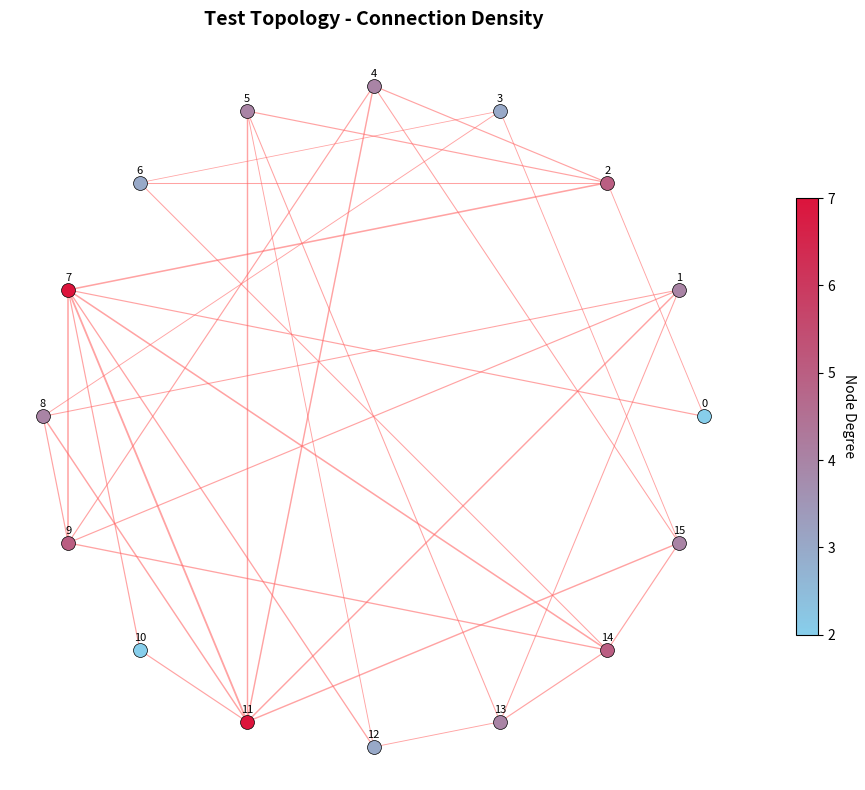
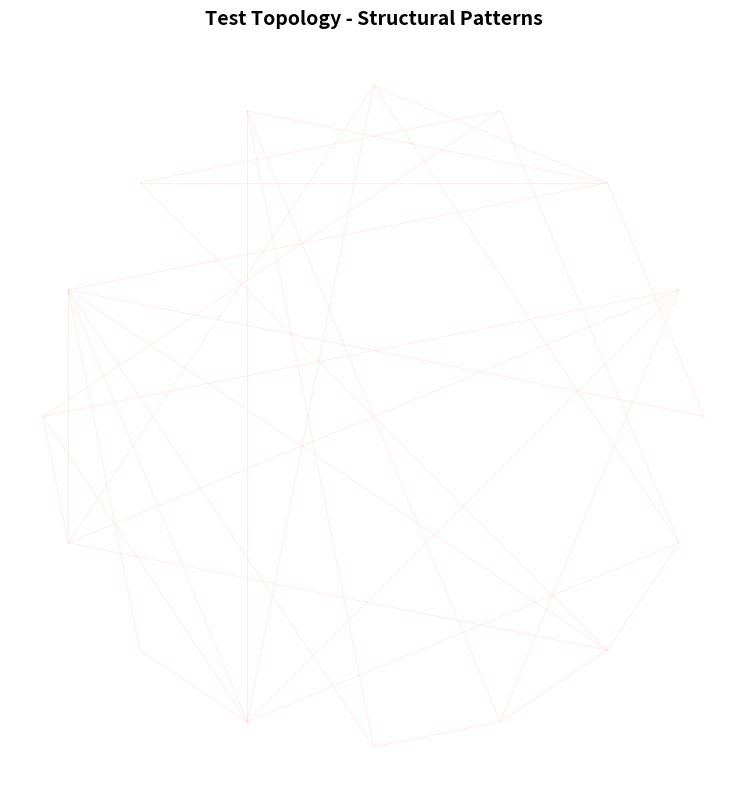
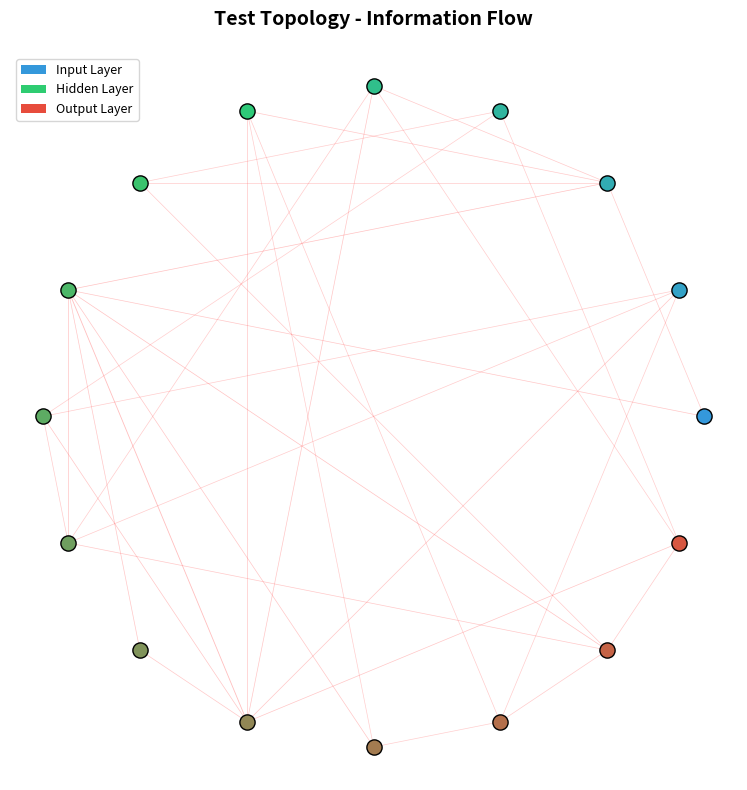

The script that saved these images, in order:
"""
Visualization Engine for Network Topologies

This module provides three different visualization approaches:
1. Connection Density Visualization
2. Structural Pattern Visualization  
3. Information Flow Visualization
"""

import numpy as np
import matplotlib.pyplot as plt
import matplotlib.patches as patches
from matplotlib.colors import LinearSegmentedColormap
import networkx as nx
from typing import Dict, List, Tuple, Optional, Any
import warnings
warnings.filterwarnings('ignore')


class VisualizationEngine:
    """Core visualization engine for network topologies."""
    
    def __init__(self, figsize: Tuple[int, int] = (12, 8), dpi: int = 100):
        """
        Initialize the visualization engine.
        
        Args:
            figsize: Figure size (width, height)
            dpi: Dots per inch for output
        """
        self.figsize = figsize
        self.dpi = dpi
        
        # Color schemes
        self.colors = {
            'nodes': {
                'low_degree': '#87CEEB',    # Sky blue
                'high_degree': '#DC143C',   # Crimson
                'default': '#4682B4'        # Steel blue
            },
            'edges': {
                'thin': '#FFB3B3',          # Light red
                'medium': '#FF6666',        # Medium red
                'thick': '#FF0000',         # Bright red
                'highlight': '#CC0000'      # Dark red
            },
            'modules': ['#FF6B6B', '#4ECDC4', '#45B7D1', '#96CEB4', '#FFEAA7', '#DDA0DD'],
            'layers': ['#E17055', '#74B9FF', '#00B894', '#FDCB6E', '#E84393'],
            'flow': {
                'input': '#3498DB',         # Blue
                'hidden': '#2ECC71',        # Green  
                'output': '#E74C3C'         # Red
            }
        }
    
    def create_ring_layout(self, graph: nx.Graph, radius: float = 1.0) -> Dict[int, Tuple[float, float]]:
        """
        Create circular ring layout for nodes.
        
        Args:
            graph: NetworkX graph
            radius: Radius of the circle
            
        Returns:
            Dictionary mapping node IDs to (x, y) coordinates
        """
        n_nodes = len(graph.nodes())
        if n_nodes == 0:
            return {}
        
        # Create circular positions
        angles = np.linspace(0, 2 * np.pi, n_nodes, endpoint=False)
        positions = {}
        
        for i, node in enumerate(sorted(graph.nodes())):
            x = radius * np.cos(angles[i])
            y = radius * np.sin(angles[i])
            positions[node] = (x, y)
        
        return positions
    
    def create_layered_layout(self, graph: nx.Graph, topology_name: str) -> Dict[int, Tuple[float, float]]:
        """
        Create layered layout for MLP topologies.
        
        Args:
            graph: NetworkX graph
            topology_name: Name of the topology
            
        Returns:
            Dictionary mapping node IDs to (x, y) coordinates
        """
        positions = {}
        nodes = sorted(graph.nodes())
        
        if 'mlp' in topology_name:
            # Determine number of layers based on actual graph structure
            if '3layers' in topology_name:
                num_layers = 5  # Input + 3 Hidden + Output
                # Calculate actual layer sizes based on total nodes
                total_nodes = len(nodes)
                # Estimate layer sizes: input(4) + hidden1(~16) + hidden2(~16) + hidden3(~16) + output(4)
                layer_sizes = [4, (total_nodes - 8) // 3, (total_nodes - 8) // 3, (total_nodes - 8) // 3, 4]
                # Adjust for remainder
                remainder = (total_nodes - 8) % 3
                layer_sizes[1] += remainder // 3
                layer_sizes[2] += remainder // 3 + remainder % 3
            else:
                num_layers = 3  # Input + 1 Hidden + Output
                total_nodes = len(nodes)
                layer_sizes = [4, total_nodes - 8, 4]
            
            # Create horizontal layered layout
            layer_width = 2.0
            layer_spacing = 1.5
            
            node_idx = 0
            for layer in range(num_layers):
                layer_size = layer_sizes[layer]
                
                # Vertical spacing within layer
                if layer_size > 1:
                    y_positions = np.linspace(-1, 1, layer_size)
                else:
                    y_positions = [0]
                
                for i in range(layer_size):
                    if node_idx < len(nodes):
                        node = nodes[node_idx]
                        x = layer * layer_spacing - (num_layers - 1) * layer_spacing / 2
                        y = y_positions[i] if i < len(y_positions) else 0
                        positions[node] = (x, y)
                        node_idx += 1
        else:
            # Fallback to ring layout
            positions = self.create_ring_layout(graph)
        
        return positions
    
    def visualize_connection_density(self, graph: nx.Graph, topology_name: str, 
                                   title: str = None) -> plt.Figure:
        """
        Create connection density visualization.
        
        Args:
            graph: NetworkX graph
            topology_name: Name of the topology
            title: Custom title for the plot
            
        Returns:
            Matplotlib figure
        """
        fig, ax = plt.subplots(figsize=self.figsize, dpi=self.dpi)
        
        # Choose layout based on topology
        if 'mlp' in topology_name:
            pos = self.create_layered_layout(graph, topology_name)
        else:
            pos = self.create_ring_layout(graph)
        
        # Calculate node degrees for color mapping
        degrees = dict(graph.degree())
        max_degree = max(degrees.values()) if degrees else 1
        min_degree = min(degrees.values()) if degrees else 0
        
        # Create color map for nodes based on degree
        node_colors = []
        for node in sorted(graph.nodes()):
            if max_degree > min_degree:
                normalized_degree = (degrees[node] - min_degree) / (max_degree - min_degree)
            else:
                normalized_degree = 0.5
            
            # Interpolate between low and high degree colors
            color = self._interpolate_color(
                self.colors['nodes']['low_degree'],
                self.colors['nodes']['high_degree'],
                normalized_degree
            )
            node_colors.append(color)
        
        # Draw edges with varying thickness based on importance
        edge_weights = self._calculate_edge_importance(graph)
        
        for edge in graph.edges():
            weight = edge_weights.get(edge, 0.5)
            thickness = max(0.5, weight * 3)
            
            x_coords = [pos[edge[0]][0], pos[edge[1]][0]]
            y_coords = [pos[edge[0]][1], pos[edge[1]][1]]
            
            ax.plot(x_coords, y_coords, 
                   color=self.colors['edges']['medium'],
                   linewidth=thickness,
                   alpha=0.6)
        
        # Draw nodes
        for i, node in enumerate(sorted(graph.nodes())):
            x, y = pos[node]
            ax.scatter(x, y, 
                      c=node_colors[i],
                      s=100,
                      edgecolors='black',
                      linewidth=0.5,
                      zorder=3)
            
            # Add node labels for small networks
            if len(graph.nodes()) <= 20:
                ax.annotate(str(node), (x, y), 
                           xytext=(0, 5), textcoords='offset points',
                           ha='center', va='bottom', fontsize=8)
        
        # Customize plot
        ax.set_aspect('equal')
        ax.axis('off')
        
        if title is None:
            title = f"{topology_name.replace('_', ' ').title()} - Connection Density"
        ax.set_title(title, fontsize=14, fontweight='bold', pad=20)
        
        # Add colorbar for degree
        if max_degree > min_degree:
            sm = plt.cm.ScalarMappable(
                cmap=LinearSegmentedColormap.from_list(
                    'degree_cmap', 
                    [self.colors['nodes']['low_degree'], self.colors['nodes']['high_degree']]
                ),
                norm=plt.Normalize(vmin=min_degree, vmax=max_degree)
            )
            sm.set_array([])
            cbar = plt.colorbar(sm, ax=ax, shrink=0.6, aspect=20)
            cbar.set_label('Node Degree', rotation=270, labelpad=15)
        
        plt.tight_layout()
        return fig
    
    def visualize_structural_patterns(self, graph: nx.Graph, topology_name: str,
                                    title: str = None) -> plt.Figure:
        """
        Create structural pattern visualization.
        
        Args:
            graph: NetworkX graph
            topology_name: Name of the topology
            title: Custom title for the plot
            
        Returns:
            Matplotlib figure
        """
        fig, ax = plt.subplots(figsize=self.figsize, dpi=self.dpi)
        
        # Choose layout based on topology
        if 'mlp' in topology_name:
            pos = self.create_layered_layout(graph, topology_name)
        else:
            pos = self.create_ring_layout(graph)
        
        # Identify structural elements
        structural_info = self._analyze_structural_elements(graph, topology_name)
        
        # Draw edges with structural highlighting
        for edge in graph.edges():
            edge_type = structural_info['edge_types'].get(edge, 'secondary')
            
            if edge_type == 'structural':
                color = self.colors['edges']['highlight']
                linewidth = 2.5
                alpha = 0.8
            else:
                color = self.colors['edges']['thin']
                linewidth = 0.5
                alpha = 0.3
            
            x_coords = [pos[edge[0]][0], pos[edge[1]][0]]
            y_coords = [pos[edge[0]][1], pos[edge[1]][1]]
            
            ax.plot(x_coords, y_coords, 
                   color=color, linewidth=linewidth, alpha=alpha)
        
        # Draw nodes with structural grouping
        if 'modules' in structural_info:
            for module_id, module_nodes in structural_info['modules'].items():
                module_color = self.colors['modules'][module_id % len(self.colors['modules'])]
                
                for node in module_nodes:
                    x, y = pos[node]
                    ax.scatter(x, y, c=module_color, s=120, 
                             edgecolors='black', linewidth=1, zorder=3)
        
        elif 'layers' in structural_info:
            for layer_id, layer_nodes in structural_info['layers'].items():
                layer_color = self.colors['layers'][layer_id % len(self.colors['layers'])]
                
                for node in layer_nodes:
                    x, y = pos[node]
                    ax.scatter(x, y, c=layer_color, s=120,
                             edgecolors='black', linewidth=1, zorder=3)
        else:
            # Default node drawing
            for node in graph.nodes():
                x, y = pos[node]
                ax.scatter(x, y, c=self.colors['nodes']['default'], s=120,
                         edgecolors='black', linewidth=1, zorder=3)
        
        # Add structural annotations
        if 'modules' in structural_info:
            self._add_module_annotations(ax, pos, structural_info['modules'])
        elif 'layers' in structural_info:
            self._add_layer_annotations(ax, pos, structural_info['layers'])
        
        # Customize plot
        ax.set_aspect('equal')
        ax.axis('off')
        
        if title is None:
            title = f"{topology_name.replace('_', ' ').title()} - Structural Patterns"
        ax.set_title(title, fontsize=14, fontweight='bold', pad=20)
        
        plt.tight_layout()
        return fig
    
    def visualize_information_flow(self, graph: nx.Graph, topology_name: str,
                                 title: str = None) -> plt.Figure:
        """
        Create information flow visualization.
        
        Args:
            graph: NetworkX graph
            topology_name: Name of the topology
            title: Custom title for the plot
            
        Returns:
            Matplotlib figure
        """
        fig, ax = plt.subplots(figsize=self.figsize, dpi=self.dpi)
        
        # Choose layout based on topology
        if 'mlp' in topology_name:
            pos = self.create_layered_layout(graph, topology_name)
        else:
            pos = self.create_ring_layout(graph)
        
        # Analyze information flow
        flow_info = self._analyze_information_flow(graph, topology_name)
        
        # Draw edges with flow direction and importance
        for edge in graph.edges():
            flow_importance = flow_info['edge_importance'].get(edge, 0.5)
            flow_direction = flow_info['flow_direction'].get(edge, 1)
            
            # Determine edge properties based on flow
            alpha = min(0.9, 0.3 + flow_importance * 0.6)
            linewidth = max(0.5, flow_importance * 3)
            
            x_coords = [pos[edge[0]][0], pos[edge[1]][0]]
            y_coords = [pos[edge[0]][1], pos[edge[1]][1]]
            
            # Draw edge
            ax.plot(x_coords, y_coords, 
                   color=self.colors['edges']['medium'],
                   linewidth=linewidth, alpha=alpha)
            
            # Add arrow for directed edges
            if graph.is_directed():
                self._add_arrow(ax, pos[edge[0]], pos[edge[1]], 
                              color=self.colors['edges']['medium'], alpha=alpha)
        
        # Draw nodes with flow-based coloring
        for node in graph.nodes():
            node_flow = flow_info['node_flow_level'].get(node, 0.5)
            
            # Color based on flow level (input=blue, hidden=green, output=red)
            if node_flow < 0.33:
                color = self._interpolate_color(
                    self.colors['flow']['input'],
                    self.colors['flow']['hidden'],
                    node_flow * 3
                )
            else:
                color = self._interpolate_color(
                    self.colors['flow']['hidden'],
                    self.colors['flow']['output'],
                    (node_flow - 0.33) * 1.5
                )
            
            x, y = pos[node]
            ax.scatter(x, y, c=color, s=120,
                     edgecolors='black', linewidth=1, zorder=3)
        
        # Customize plot
        ax.set_aspect('equal')
        ax.axis('off')
        
        if title is None:
            title = f"{topology_name.replace('_', ' ').title()} - Information Flow"
        ax.set_title(title, fontsize=14, fontweight='bold', pad=20)
        
        # Add flow legend
        self._add_flow_legend(ax)
        
        plt.tight_layout()
        return fig
    
    def _interpolate_color(self, color1: str, color2: str, factor: float) -> str:
        """Interpolate between two hex colors."""
        import matplotlib.colors as mcolors
        
        rgb1 = mcolors.hex2color(color1)
        rgb2 = mcolors.hex2color(color2)
        
        interpolated = [
            max(0, min(1, rgb1[i] + factor * (rgb2[i] - rgb1[i]))) 
            for i in range(3)
        ]
        
        return mcolors.rgb2hex(interpolated)
    
    def _calculate_edge_importance(self, graph: nx.Graph) -> Dict[Tuple, float]:
        """Calculate importance of edges based on connectivity."""
        edge_importance = {}
        
        for edge in graph.edges():
            # Simple importance based on node degrees
            degree1 = graph.degree(edge[0])
            degree2 = graph.degree(edge[1])
            importance = (degree1 + degree2) / (2 * len(graph.nodes()))
            edge_importance[edge] = importance
        
        return edge_importance
    
    def _analyze_structural_elements(self, graph: nx.Graph, topology_name: str) -> Dict[str, Any]:
        """Analyze structural elements of the graph."""
        structural_info = {
            'edge_types': {},
            'modules': {},
            'layers': {}
        }
        
        # Identify structural edges
        for edge in graph.edges():
            structural_info['edge_types'][edge] = 'secondary'
        
        if 'modular' in topology_name or 'hybrid' in topology_name:
            # Try to identify modules
            try:
                # Simple module detection based on clustering
                undirected = graph.to_undirected() if graph.is_directed() else graph
                communities = nx.community.greedy_modularity_communities(undirected)
                
                for i, community in enumerate(communities):
                    structural_info['modules'][i] = list(community)
                    
                    # Mark inter-module edges as structural
                    for edge in graph.edges():
                        if (edge[0] in community) != (edge[1] in community):
                            structural_info['edge_types'][edge] = 'structural'
                            
            except:
                pass
        
        elif 'mlp' in topology_name:
            # Identify layers for MLP
            nodes = sorted(graph.nodes())
            if '3layers' in topology_name:
                # Assume 3 hidden layers
                layer_size = len(nodes) // 5  # Rough estimate
                for i in range(5):
                    start_idx = i * layer_size
                    end_idx = start_idx + layer_size if i < 4 else len(nodes)
                    structural_info['layers'][i] = nodes[start_idx:end_idx]
            else:
                # Assume 1 hidden layer
                layer_size = len(nodes) // 3
                for i in range(3):
                    start_idx = i * layer_size
                    end_idx = start_idx + layer_size if i < 2 else len(nodes)
                    structural_info['layers'][i] = nodes[start_idx:end_idx]
        
        return structural_info
    
    def _analyze_information_flow(self, graph: nx.Graph, topology_name: str) -> Dict[str, Any]:
        """Analyze information flow through the graph."""
        flow_info = {
            'edge_importance': {},
            'flow_direction': {},
            'node_flow_level': {}
        }
        
        # Calculate node flow levels (0=input, 0.5=hidden, 1=output)
        nodes = sorted(graph.nodes())
        
        if 'mlp' in topology_name:
            # For MLP, flow is clear: input -> hidden -> output
            if '3layers' in topology_name:
                # 5 layers: input, hidden1, hidden2, hidden3, output
                layer_size = len(nodes) // 5
                for i, node in enumerate(nodes):
                    layer_idx = i // layer_size
                    flow_info['node_flow_level'][node] = layer_idx / 4.0
            else:
                # 3 layers: input, hidden, output
                layer_size = len(nodes) // 3
                for i, node in enumerate(nodes):
                    layer_idx = i // layer_size
                    flow_info['node_flow_level'][node] = layer_idx / 2.0
        else:
            # For other topologies, estimate flow based on position
            for i, node in enumerate(nodes):
                flow_info['node_flow_level'][node] = i / len(nodes)
        
        # Calculate edge importance based on shortest paths
        try:
            # Use betweenness centrality as proxy for flow importance
            betweenness = nx.betweenness_centrality(graph.to_undirected() if graph.is_directed() else graph)
            
            for edge in graph.edges():
                importance = (betweenness.get(edge[0], 0) + betweenness.get(edge[1], 0)) / 2
                flow_info['edge_importance'][edge] = importance
                flow_info['flow_direction'][edge] = 1
                
        except:
            # Fallback: simple importance based on node degrees
            for edge in graph.edges():
                degree1 = graph.degree(edge[0])
                degree2 = graph.degree(edge[1])
                importance = (degree1 + degree2) / (2 * len(graph.nodes()))
                flow_info['edge_importance'][edge] = importance
                flow_info['flow_direction'][edge] = 1
        
        return flow_info
    
    def _add_arrow(self, ax, start_pos: Tuple[float, float], end_pos: Tuple[float, float],
                   color: str, alpha: float = 1.0):
        """Add arrow to indicate direction."""
        dx = end_pos[0] - start_pos[0]
        dy = end_pos[1] - start_pos[1]
        
        # Arrow properties
        arrow_length = 0.1
        head_width = 0.05
        
        ax.arrow(start_pos[0] + dx * 0.8, start_pos[1] + dy * 0.8,
                dx * 0.15, dy * 0.15,
                head_width=head_width, head_length=arrow_length,
                fc=color, ec=color, alpha=alpha)
    
    def _add_module_annotations(self, ax, pos: Dict, modules: Dict):
        """Add annotations for modules."""
        for module_id, module_nodes in modules.items():
            if not module_nodes:
                continue
                
            # Calculate module center
            center_x = np.mean([pos[node][0] for node in module_nodes])
            center_y = np.mean([pos[node][1] for node in module_nodes])
            
            # Add module label
            ax.annotate(f'Module {module_id}', 
                       (center_x, center_y),
                       xytext=(0, 20), textcoords='offset points',
                       ha='center', va='bottom',
                       fontsize=10, fontweight='bold',
                       bbox=dict(boxstyle='round,pad=0.3', 
                               facecolor='white', alpha=0.8))
    
    def _add_layer_annotations(self, ax, pos: Dict, layers: Dict):
        """Add annotations for layers."""
        layer_names = ['Input', 'Hidden1', 'Hidden2', 'Hidden3', 'Output']
        
        for layer_id, layer_nodes in layers.items():
            if not layer_nodes:
                continue
                
            # Calculate layer center
            center_x = np.mean([pos[node][0] for node in layer_nodes])
            center_y = np.mean([pos[node][1] for node in layer_nodes])
            
            # Add layer label
            layer_name = layer_names[layer_id] if layer_id < len(layer_names) else f'Layer {layer_id}'
            ax.annotate(layer_name, 
                       (center_x, center_y),
                       xytext=(0, 20), textcoords='offset points',
                       ha='center', va='bottom',
                       fontsize=10, fontweight='bold',
                       bbox=dict(boxstyle='round,pad=0.3', 
                               facecolor='white', alpha=0.8))
    
    def _add_flow_legend(self, ax):
        """Add legend for information flow."""
        from matplotlib.patches import Patch
        
        legend_elements = [
            Patch(facecolor=self.colors['flow']['input'], label='Input Layer'),
            Patch(facecolor=self.colors['flow']['hidden'], label='Hidden Layer'),
            Patch(facecolor=self.colors['flow']['output'], label='Output Layer')
        ]
        
        ax.legend(handles=legend_elements, loc='upper left', 
                 bbox_to_anchor=(0, 1), fontsize=9)


if __name__ == "__main__":
    # Test the visualization engine
    print("Testing Visualization Engine...")
    
    # Create a simple test graph
    G = nx.erdos_renyi_graph(16, 0.3)
    
    engine = VisualizationEngine()
    
    # Test all three visualization types
    fig1 = engine.visualize_connection_density(G, "test_topology")
    fig1.savefig("test_density.png", dpi=150, bbox_inches='tight')
    
    fig2 = engine.visualize_structural_patterns(G, "test_topology")
    fig2.savefig("test_structural.png", dpi=150, bbox_inches='tight')
    
    fig3 = engine.visualize_information_flow(G, "test_topology")
    fig3.savefig("test_flow.png", dpi=150, bbox_inches='tight')
    
    print("✓ Test visualizations created successfully!")
